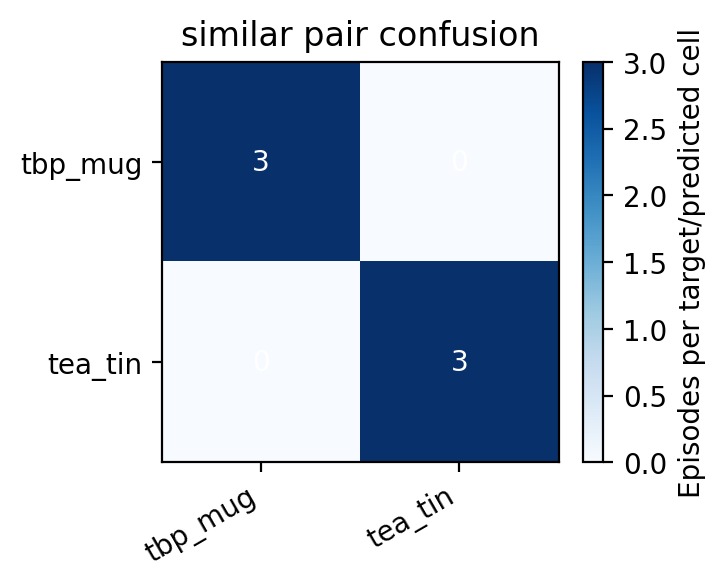

Values plotted in this chart, from the file beside it:
primary_target_object, tbp_mug, tea_tin
tbp_mug, 3, 0
tea_tin, 0, 3
